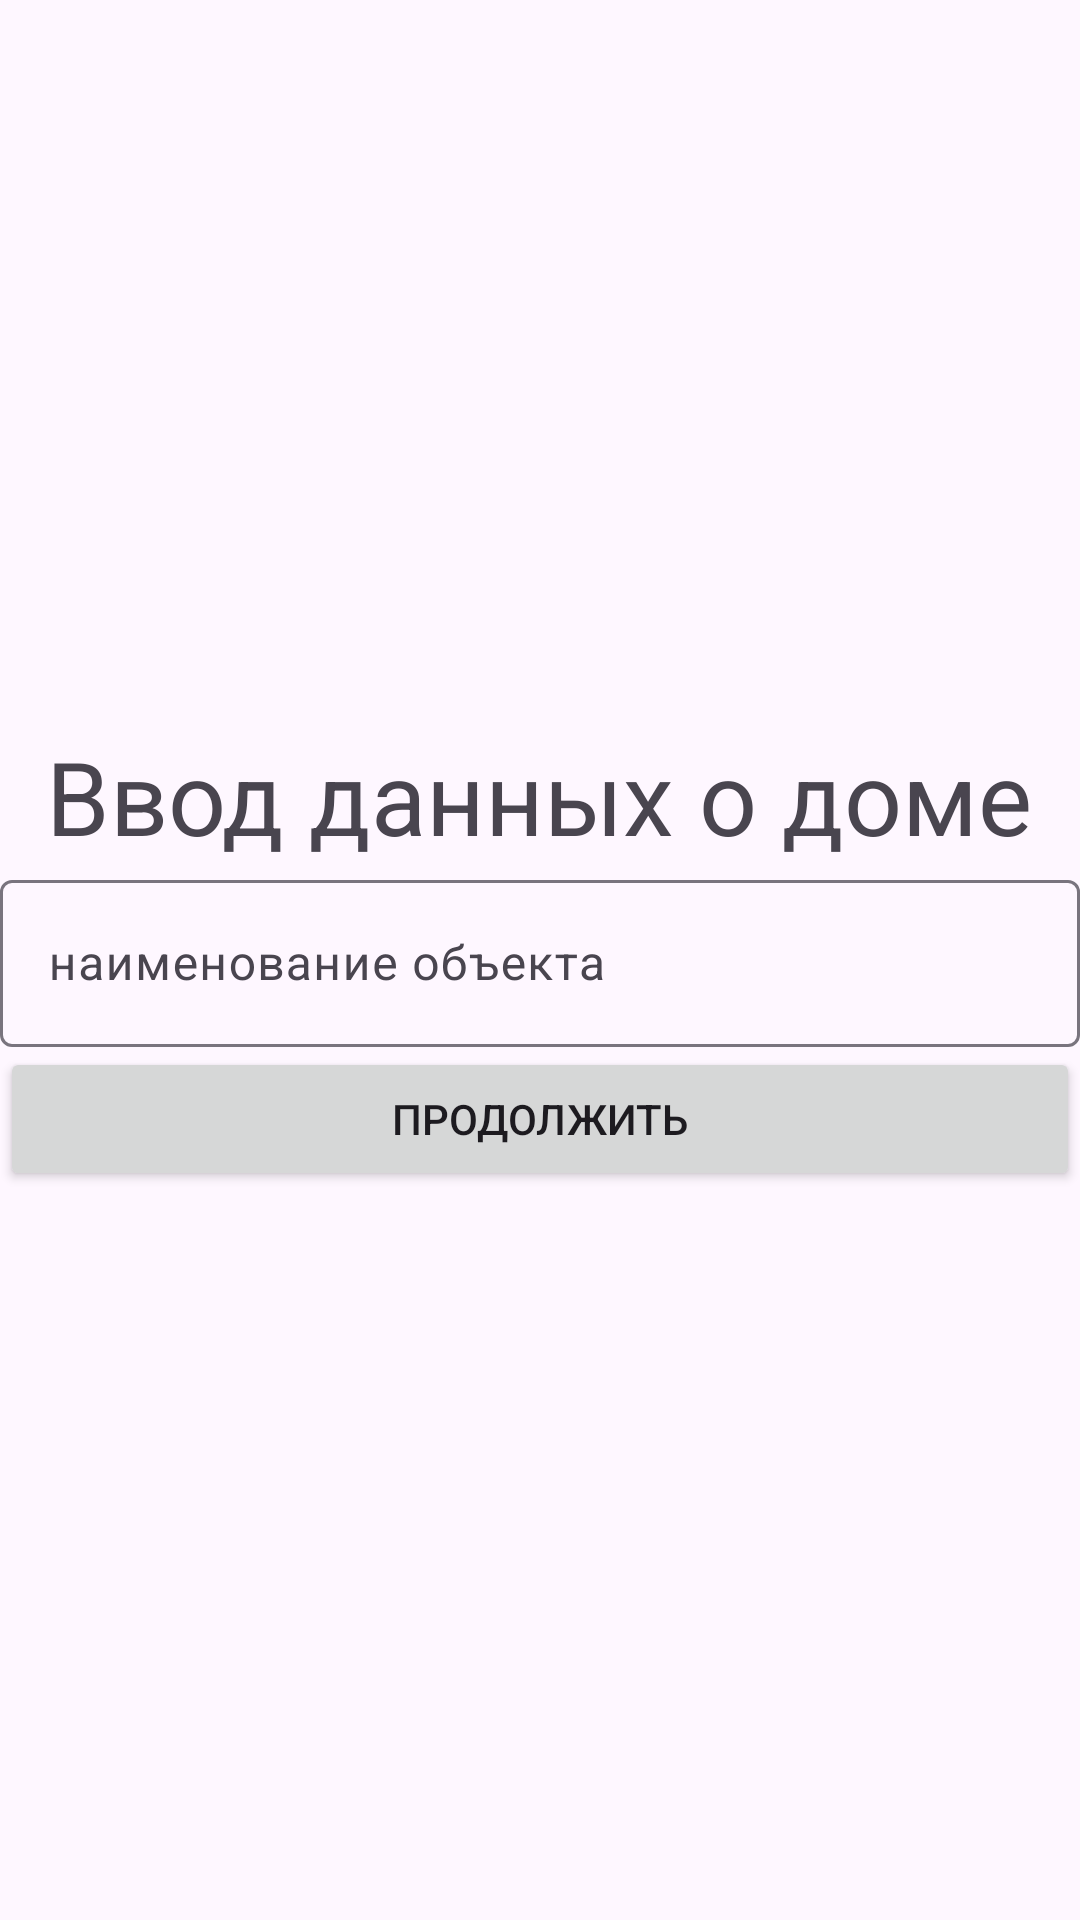

Android layout source for this screen:
<!-- AndroidManifest.xml: application theme Theme.LTST2023AIR9 -->
<!-- res/layout/fragment_house_start_menu.xml -->
<?xml version="1.0" encoding="utf-8"?>
<LinearLayout xmlns:android="http://schemas.android.com/apk/res/android"
    xmlns:app="http://schemas.android.com/apk/res-auto"
    xmlns:tools="http://schemas.android.com/tools"
    android:layout_width="match_parent"
    android:layout_height="match_parent"
    android:gravity="center"
    android:orientation="vertical"
    tools:context=".ui.fragments.FlatStartFragment">

    <TextView
        android:layout_width="wrap_content"
        android:layout_height="wrap_content"
        android:text="Ввод данных о доме"
        android:textAlignment="center"
        android:textSize="34sp" />

    <com.google.android.material.textfield.TextInputLayout
        android:layout_width="match_parent"
        android:layout_height="wrap_content"
        app:placeholderText="ЖК Черёмушки">

        <com.google.android.material.textfield.TextInputEditText

            android:id="@+id/tiet_house_name"
            android:layout_width="match_parent"
            android:layout_height="wrap_content"
            android:hint="наименование объекта" />

        <Button
            android:id="@+id/b_house_save"
            android:layout_width="match_parent"
            android:layout_height="wrap_content"
            android:text="Продолжить" />
    </com.google.android.material.textfield.TextInputLayout>

</LinearLayout>
<!-- resources referenced by this layout -->
<resources>
  <style name="Theme.LTST2023AIR9" parent="Base.Theme.LTST2023AIR9" />
  <style name="Base.Theme.LTST2023AIR9" parent="Theme.Material3.DayNight.NoActionBar">
          
          
      </style>
</resources>
